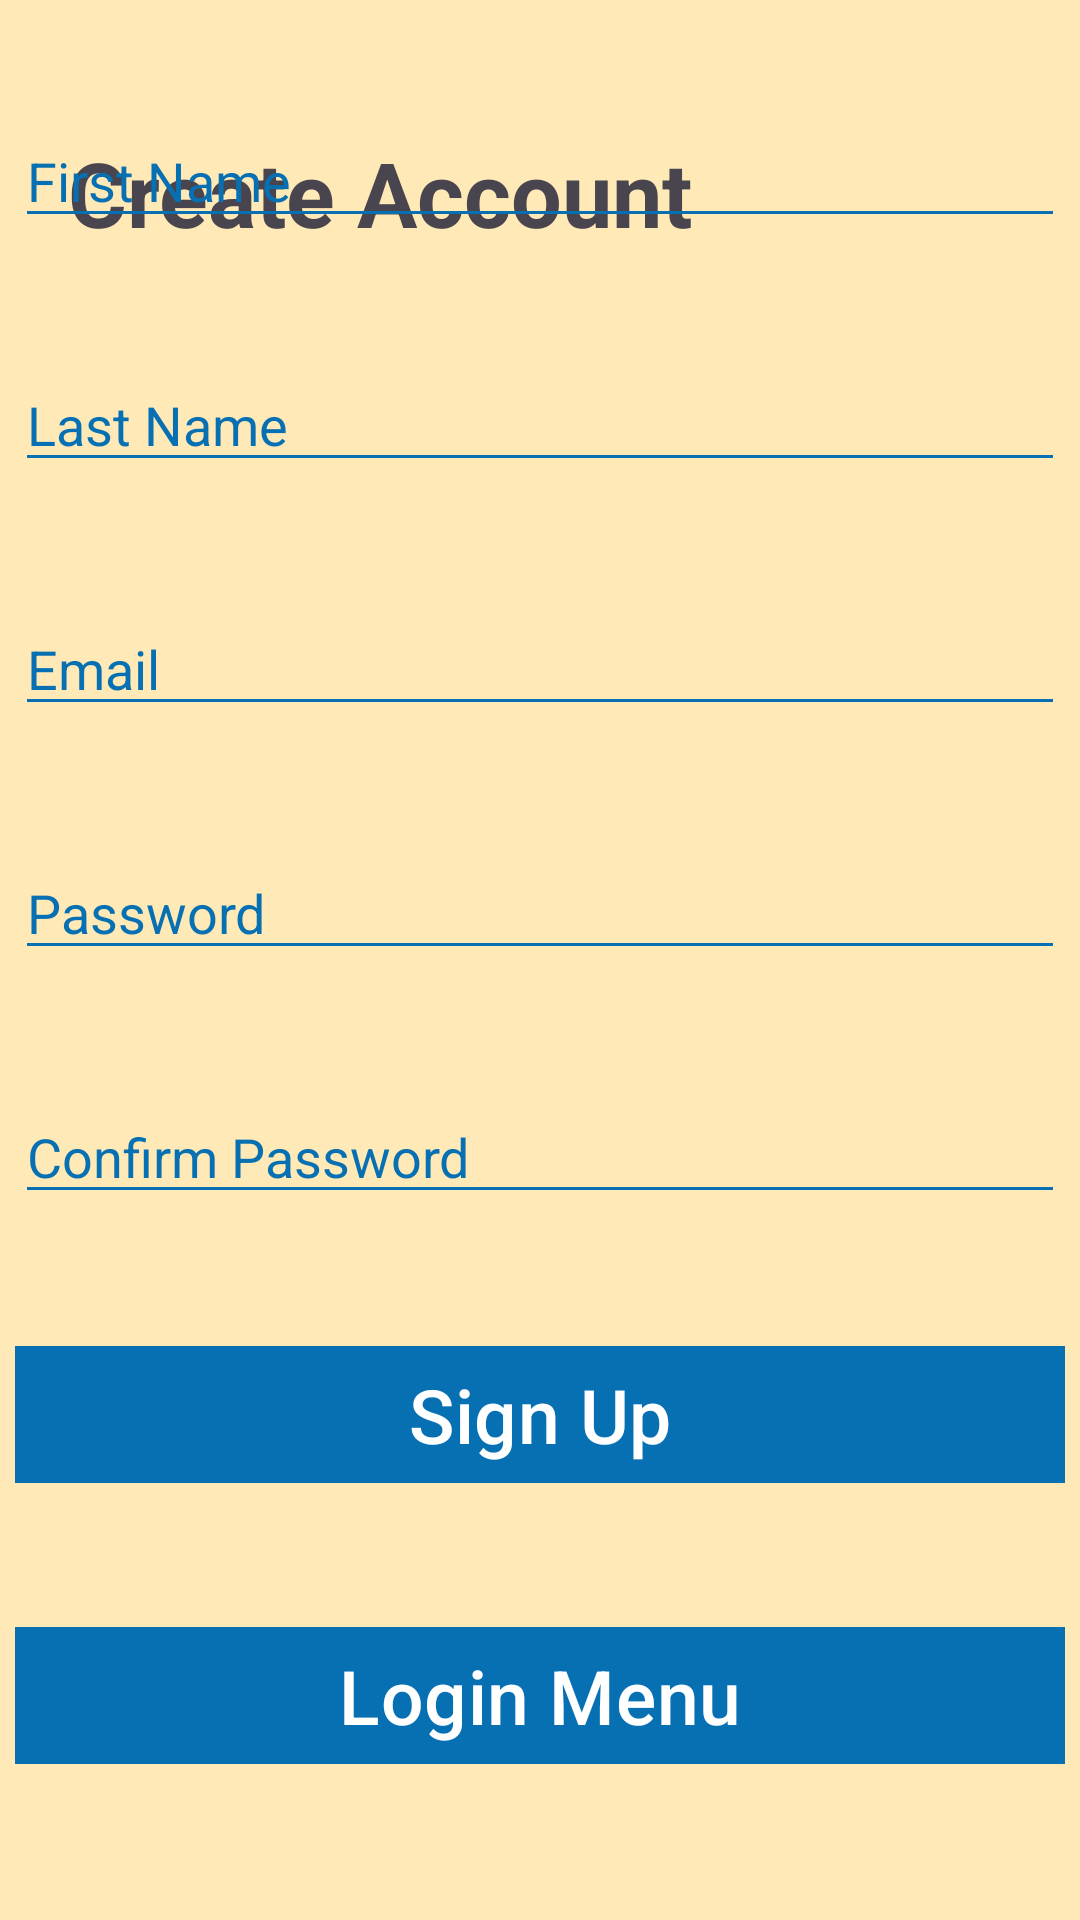

Here is an Android app screen rendered from its layout file. Give the layout XML and the strings, colors and styles it references.
<!-- AndroidManifest.xml: application theme Theme.SimplyStockProj -->
<!-- res/layout/activity_sign_up.xml -->
<?xml version="1.0" encoding="utf-8"?>
<androidx.constraintlayout.widget.ConstraintLayout xmlns:android="http://schemas.android.com/apk/res/android"
    xmlns:app="http://schemas.android.com/apk/res-auto"
    xmlns:tools="http://schemas.android.com/tools"
    android:id="@+id/main"
    android:layout_width="match_parent"
    android:layout_height="match_parent"
    android:background="#D7D5D5"
    android:backgroundTint="#FFE9B7"
    tools:context=".SignUpActivity">

    <Button
        android:id="@+id/suBackBtn"
        android:layout_width="350dp"
        android:layout_height="wrap_content"
        android:layout_marginBottom="48dp"
        android:backgroundTint="#0770B3"
        android:text="Login Menu"
        android:textSize="25sp"
        app:cornerRadius="0dp"
        app:layout_constraintBottom_toBottomOf="parent"
        app:layout_constraintEnd_toEndOf="parent"
        app:layout_constraintHorizontal_bias="0.491"
        app:layout_constraintStart_toStartOf="parent" />

    <EditText
        android:id="@+id/sEditTextTextPassword3"
        android:layout_width="350dp"
        android:layout_height="wrap_content"
        android:layout_marginBottom="40dp"
        android:backgroundTint="#0770B3"
        android:ems="10"
        android:hint="Password"
        android:inputType="textPassword"
        android:textColorHint="#0770B3"
        android:textColor="@color/black"
        app:layout_constraintBottom_toTopOf="@+id/sEditTextTextPassword2"
        app:layout_constraintEnd_toEndOf="parent"
        app:layout_constraintHorizontal_bias="0.491"
        app:layout_constraintStart_toStartOf="parent" />

    <EditText
        android:id="@+id/sEditTextText2"
        android:layout_width="350dp"
        android:layout_height="wrap_content"
        android:layout_marginBottom="40dp"
        android:backgroundTint="#0770B3"
        android:ems="10"
        android:hint="Last Name"
        android:inputType="text"
        android:textColorHint="#0770B3"
        android:textColor="@color/black"
        app:layout_constraintBottom_toTopOf="@+id/sEditTextTextEmailAddress2"
        app:layout_constraintEnd_toEndOf="parent"
        app:layout_constraintHorizontal_bias="0.491"
        app:layout_constraintStart_toStartOf="parent" />

    <TextView
        android:id="@+id/textView"
        android:layout_width="wrap_content"
        android:layout_height="wrap_content"
        android:layout_marginTop="44dp"
        android:text="Create Account"
        android:textAlignment="center"
        android:textSize="30sp"
        android:textStyle="bold"
        app:layout_constraintEnd_toEndOf="parent"
        app:layout_constraintHorizontal_bias="0.149"
        app:layout_constraintStart_toStartOf="parent"
        app:layout_constraintTop_toTopOf="parent" />

    <EditText
        android:id="@+id/sEditTextText"
        android:layout_width="350dp"
        android:layout_height="wrap_content"
        android:layout_marginBottom="40dp"
        android:backgroundTint="#0770B3"
        android:ems="10"
        android:hint="First Name"
        android:inputType="text"
        android:textColorHint="#0770B3"
        android:textColor="@color/black"
        app:layout_constraintBottom_toTopOf="@+id/sEditTextText2"
        app:layout_constraintEnd_toEndOf="parent"
        app:layout_constraintHorizontal_bias="0.491"
        app:layout_constraintStart_toStartOf="parent" />

    <EditText
        android:id="@+id/sEditTextTextPassword2"
        android:layout_width="350dp"
        android:layout_height="wrap_content"
        android:layout_marginBottom="40dp"
        android:backgroundTint="#0770B3"
        android:ems="10"
        android:hint="Confirm Password"
        android:inputType="textPassword"
        android:textColorHint="#0770B3"
        android:textColor="@color/black"
        app:layout_constraintBottom_toTopOf="@+id/suSignUpBtn"
        app:layout_constraintEnd_toEndOf="parent"
        app:layout_constraintHorizontal_bias="0.491"
        app:layout_constraintStart_toStartOf="parent" />

    <Button
        android:id="@+id/suSignUpBtn"
        android:layout_width="350dp"
        android:layout_height="wrap_content"
        android:layout_marginBottom="40dp"
        android:backgroundTint="#0770B3"
        android:text="Sign Up"
        android:textSize="25sp"
        app:cornerRadius="0dp"
        app:layout_constraintBottom_toTopOf="@+id/suBackBtn"
        app:layout_constraintEnd_toEndOf="parent"
        app:layout_constraintHorizontal_bias="0.491"
        app:layout_constraintStart_toStartOf="parent" />

    <EditText
        android:id="@+id/sEditTextTextEmailAddress2"
        android:layout_width="350dp"
        android:layout_height="wrap_content"
        android:layout_marginBottom="40dp"
        android:backgroundTint="#0770B3"
        android:ems="10"
        android:hint="Email"
        android:inputType="textEmailAddress"
        android:textColorHint="#0770B3"
        android:textColor="@color/black"
        app:layout_constraintBottom_toTopOf="@+id/sEditTextTextPassword3"
        app:layout_constraintEnd_toEndOf="parent"
        app:layout_constraintHorizontal_bias="0.491"
        app:layout_constraintStart_toStartOf="parent" />

</androidx.constraintlayout.widget.ConstraintLayout>
<!-- resources referenced by this layout -->
<resources>
  <color name="black">#FF000000</color>
  <style name="Theme.SimplyStockProj" parent="Base.Theme.SimplyStockProj" />
  <style name="Base.Theme.SimplyStockProj" parent="Theme.Material3.DayNight.NoActionBar">
          
          
      </style>
</resources>
